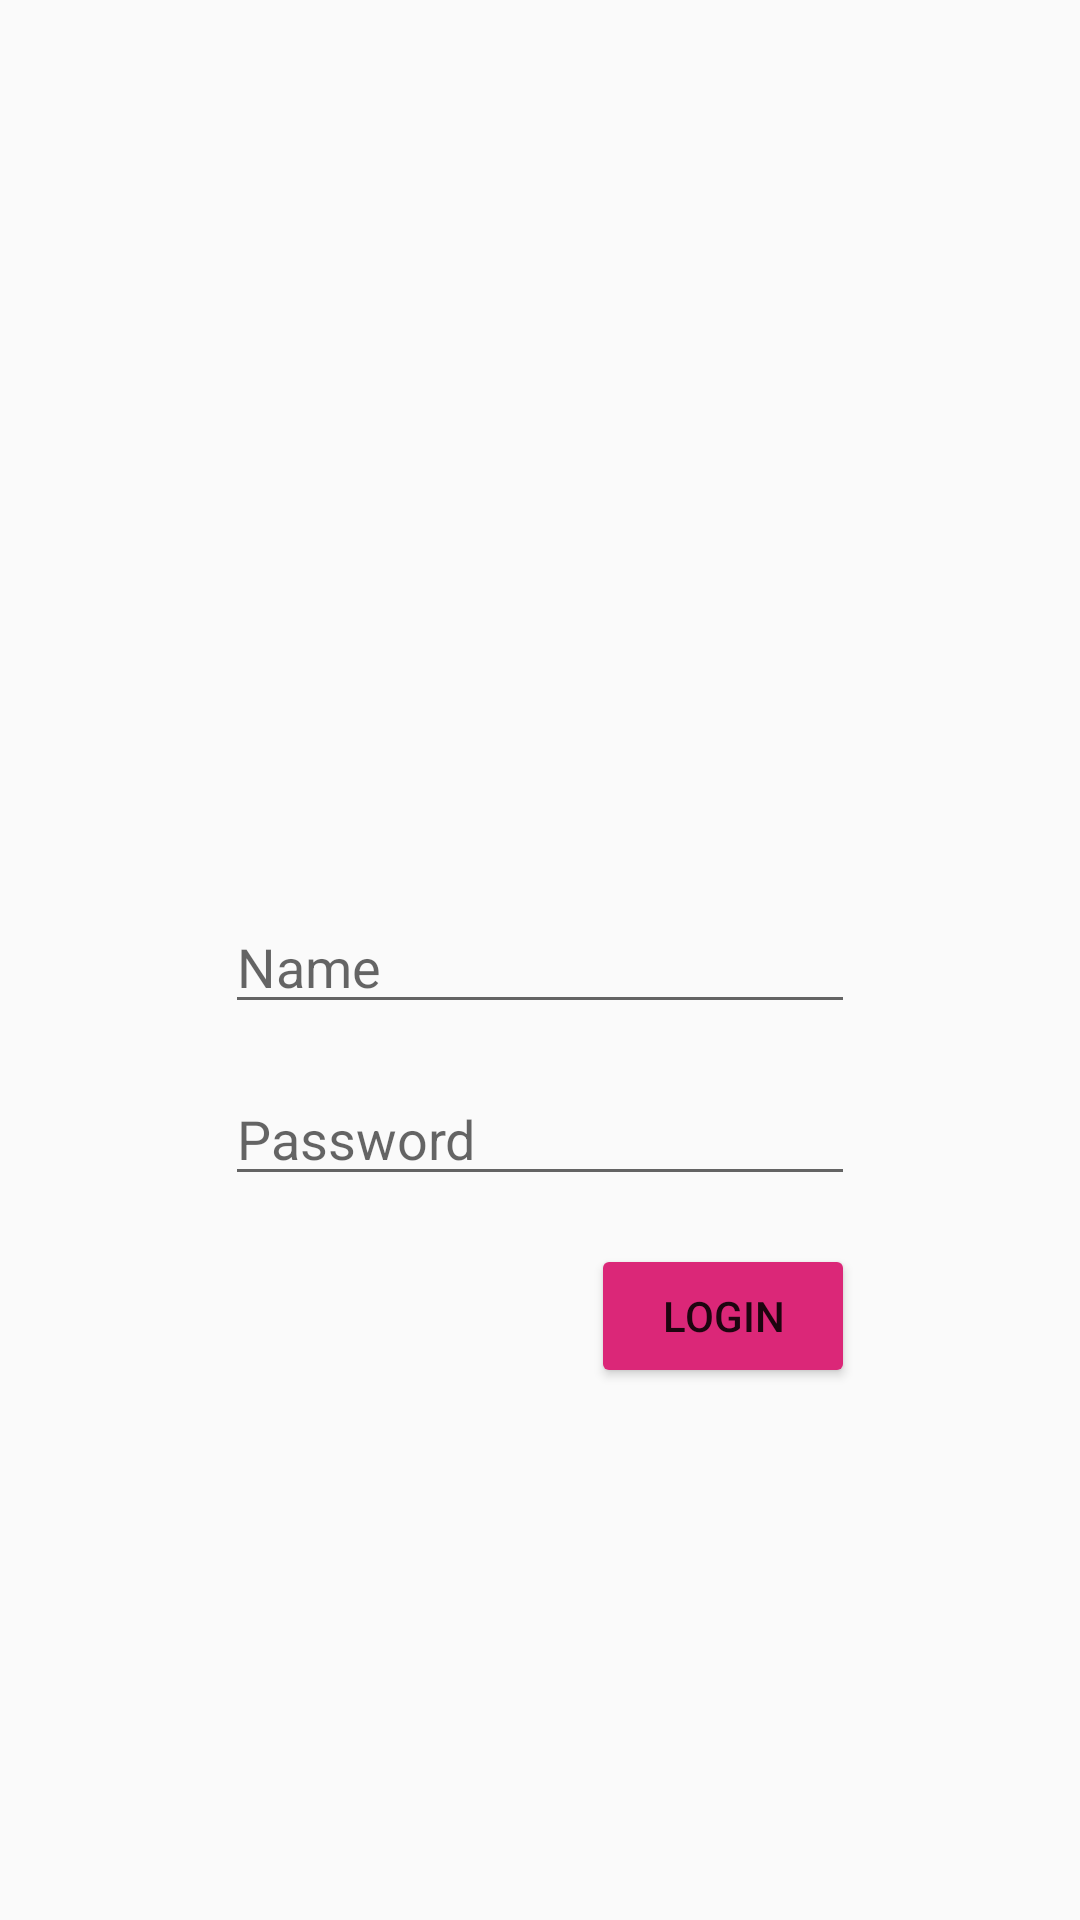

Produce the Android XML layout that renders to this screen, including the resource entries it uses.
<!-- AndroidManifest.xml: application theme AppTheme -->
<!-- res/layout/activity_main.xml -->
<?xml version="1.0" encoding="utf-8"?>
<RelativeLayout xmlns:android="http://schemas.android.com/apk/res/android"
    xmlns:app="http://schemas.android.com/apk/res-auto"
    xmlns:tools="http://schemas.android.com/tools"
    android:layout_width="match_parent"
    android:layout_height="match_parent"
    tools:context=".MainActivity"
    android:orientation="vertical">


    <LinearLayout
        android:layout_width="wrap_content"
        android:layout_height="wrap_content"
        android:orientation="vertical"
        android:layout_centerHorizontal="true"
        android:layout_marginTop="300dp">


    <EditText
        android:id="@+id/login_name_id"
        android:layout_width="wrap_content"
        android:layout_height="wrap_content"
        android:ems="10"
        android:hint="Name"
        android:inputType="textPersonName" />

    <EditText
        android:id="@+id/login_password_id"
        android:layout_width="wrap_content"
        android:layout_height="wrap_content"
        android:ems="10"
        android:hint="Password"
        android:inputType="textPersonName"
        android:layout_marginTop="16dp"/>


    <Button
        android:id="@+id/login_btn"
        android:layout_width="wrap_content"
        android:layout_height="wrap_content"
        android:text="Login"
        android:textAllCaps="true"
        android:layout_gravity="right"
        android:layout_marginTop="16dp"/>

    </LinearLayout>


</RelativeLayout>
<!-- resources referenced by this layout -->
<resources>
  <style name="AppTheme" parent="Theme.AppCompat.Light.DarkActionBar">
          
          <item name="colorPrimary">@color/colorPrimary</item>
          <item name="colorPrimaryDark">@color/colorPrimaryDark</item>
          <item name="colorAccent">#db2778</item>
  
          
  
          
          <item name="colorButtonNormal">#db2778</item>
      </style>
  <!-- not gathered from this repository: default colours our renderer supplied (Android Studio template values) -->
  <color name="colorPrimary">#FF6200EE</color>
  <color name="colorPrimaryDark">#FF3700B3</color>
</resources>
